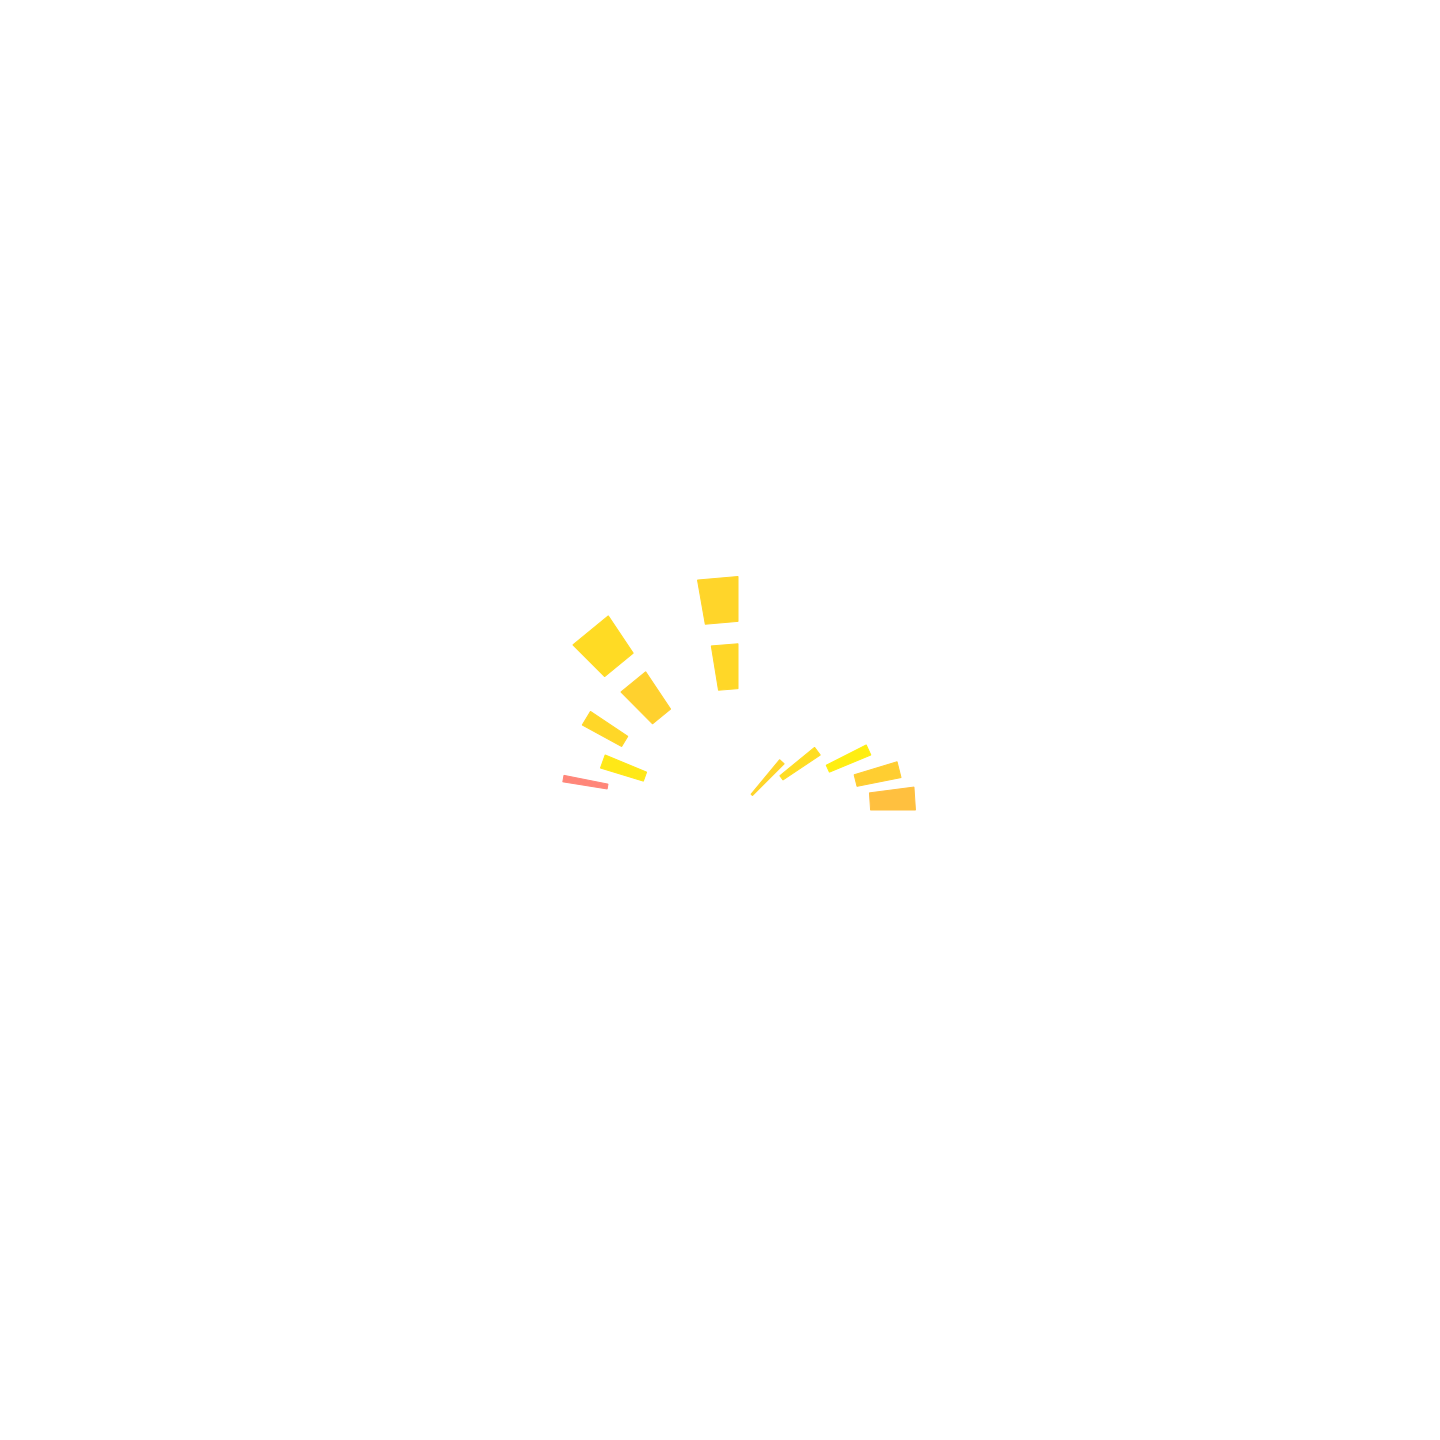

The table this chart was drawn from, first rows:
Pitch, Velocity, Position, Length
52, 90, 0.0, 0.33
51, 97, 0.25, 0.25
49, 112, 0.5, 0.196
45, 104, 0.75, 0.246
42, 100, 1.0, 0.24
51, 101, 2.0, 0.411
57, 100, 2.0, 0.444
51, 98, 2.75, 0.49
57, 103, 2.75, 0.5
52, 101, 3.25, 0.228
49, 109, 3.5, 0.246
52, 63, 3.75, 0.094
